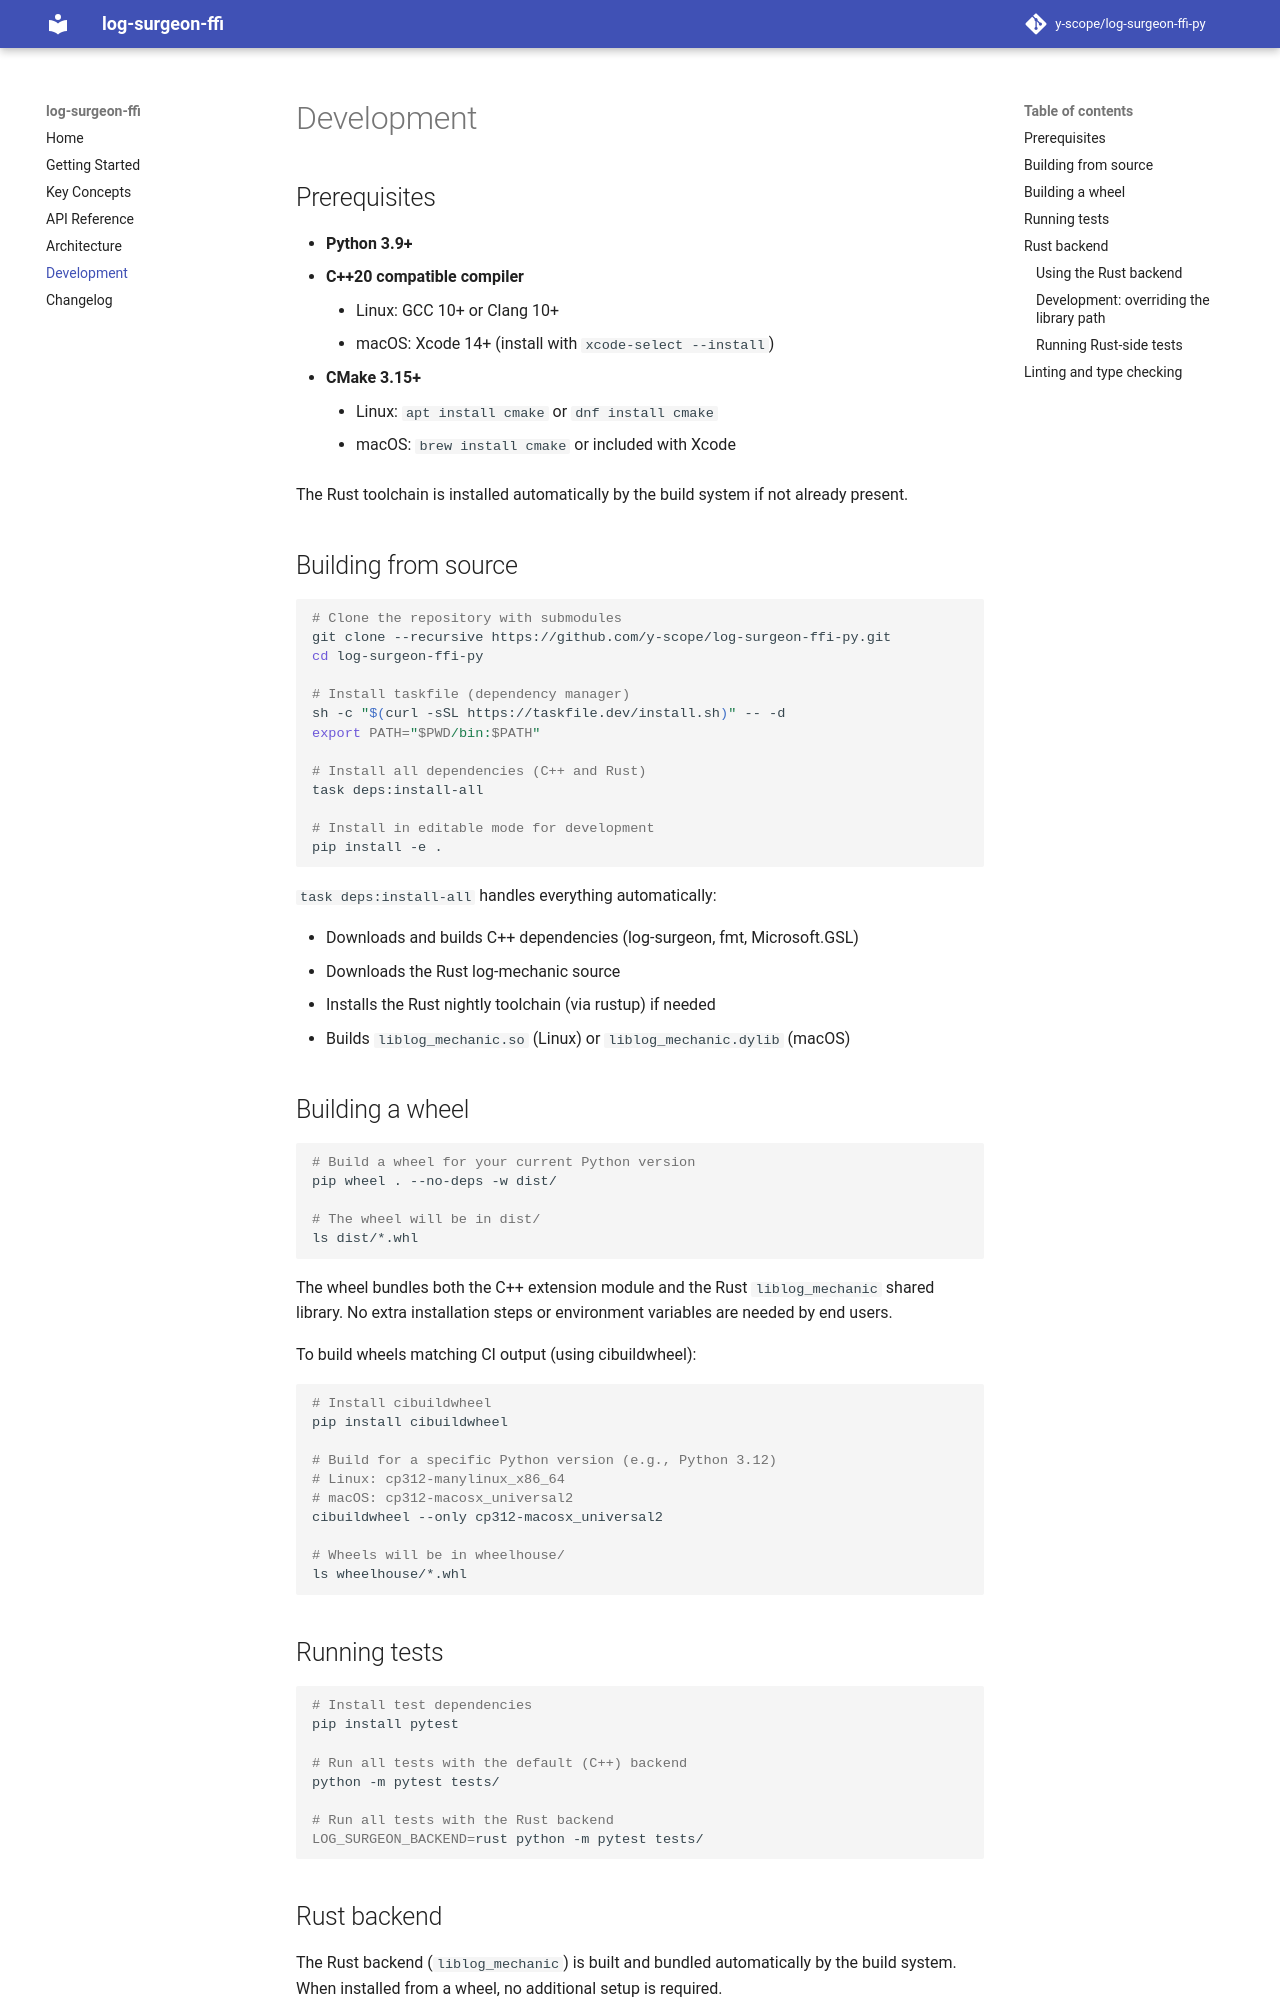

repository: y-scope/log-surgeon-ffi-py · page: beta/development/index.html · generator: mkdocs

# Development

## Prerequisites

- **Python 3.9+**
- **C++20 compatible compiler**
    - Linux: GCC 10+ or Clang 10+
    - macOS: Xcode 14+ (install with `xcode-select --install`)
- **CMake 3.15+**
    - Linux: `apt install cmake` or `dnf install cmake`
    - macOS: `brew install cmake` or included with Xcode

The Rust toolchain is installed automatically by the build system if not already present.

## Building from source

```bash
# Clone the repository with submodules
git clone --recursive https://github.com/y-scope/log-surgeon-ffi-py.git
cd log-surgeon-ffi-py

# Install taskfile (dependency manager)
sh -c "$(curl -sSL https://taskfile.dev/install.sh)" -- -d
export PATH="$PWD/bin:$PATH"

# Install all dependencies (C++ and Rust)
task deps:install-all

# Install in editable mode for development
pip install -e .
```

`task deps:install-all` handles everything automatically:

- Downloads and builds C++ dependencies (log-surgeon, fmt, Microsoft.GSL)
- Downloads the Rust log-mechanic source
- Installs the Rust nightly toolchain (via rustup) if needed
- Builds `liblog_mechanic.so` (Linux) or `liblog_mechanic.dylib` (macOS)

## Building a wheel

```bash
# Build a wheel for your current Python version
pip wheel . --no-deps -w dist/

# The wheel will be in dist/
ls dist/*.whl
```

The wheel bundles both the C++ extension module and the Rust `liblog_mechanic` shared library.
No extra installation steps or environment variables are needed by end users.

To build wheels matching CI output (using cibuildwheel):

```bash
# Install cibuildwheel
pip install cibuildwheel

# Build for a specific Python version (e.g., Python 3.12)
# Linux: cp312-manylinux_x86_64
# macOS: cp312-macosx_universal2
cibuildwheel --only cp312-macosx_universal2

# Wheels will be in wheelhouse/
ls wheelhouse/*.whl
```

## Running tests

```bash
# Install test dependencies
pip install pytest

# Run all tests with the default (C++) backend
python -m pytest tests/

# Run all tests with the Rust backend
LOG_SURGEON_BACKEND=rust python -m pytest tests/
```
